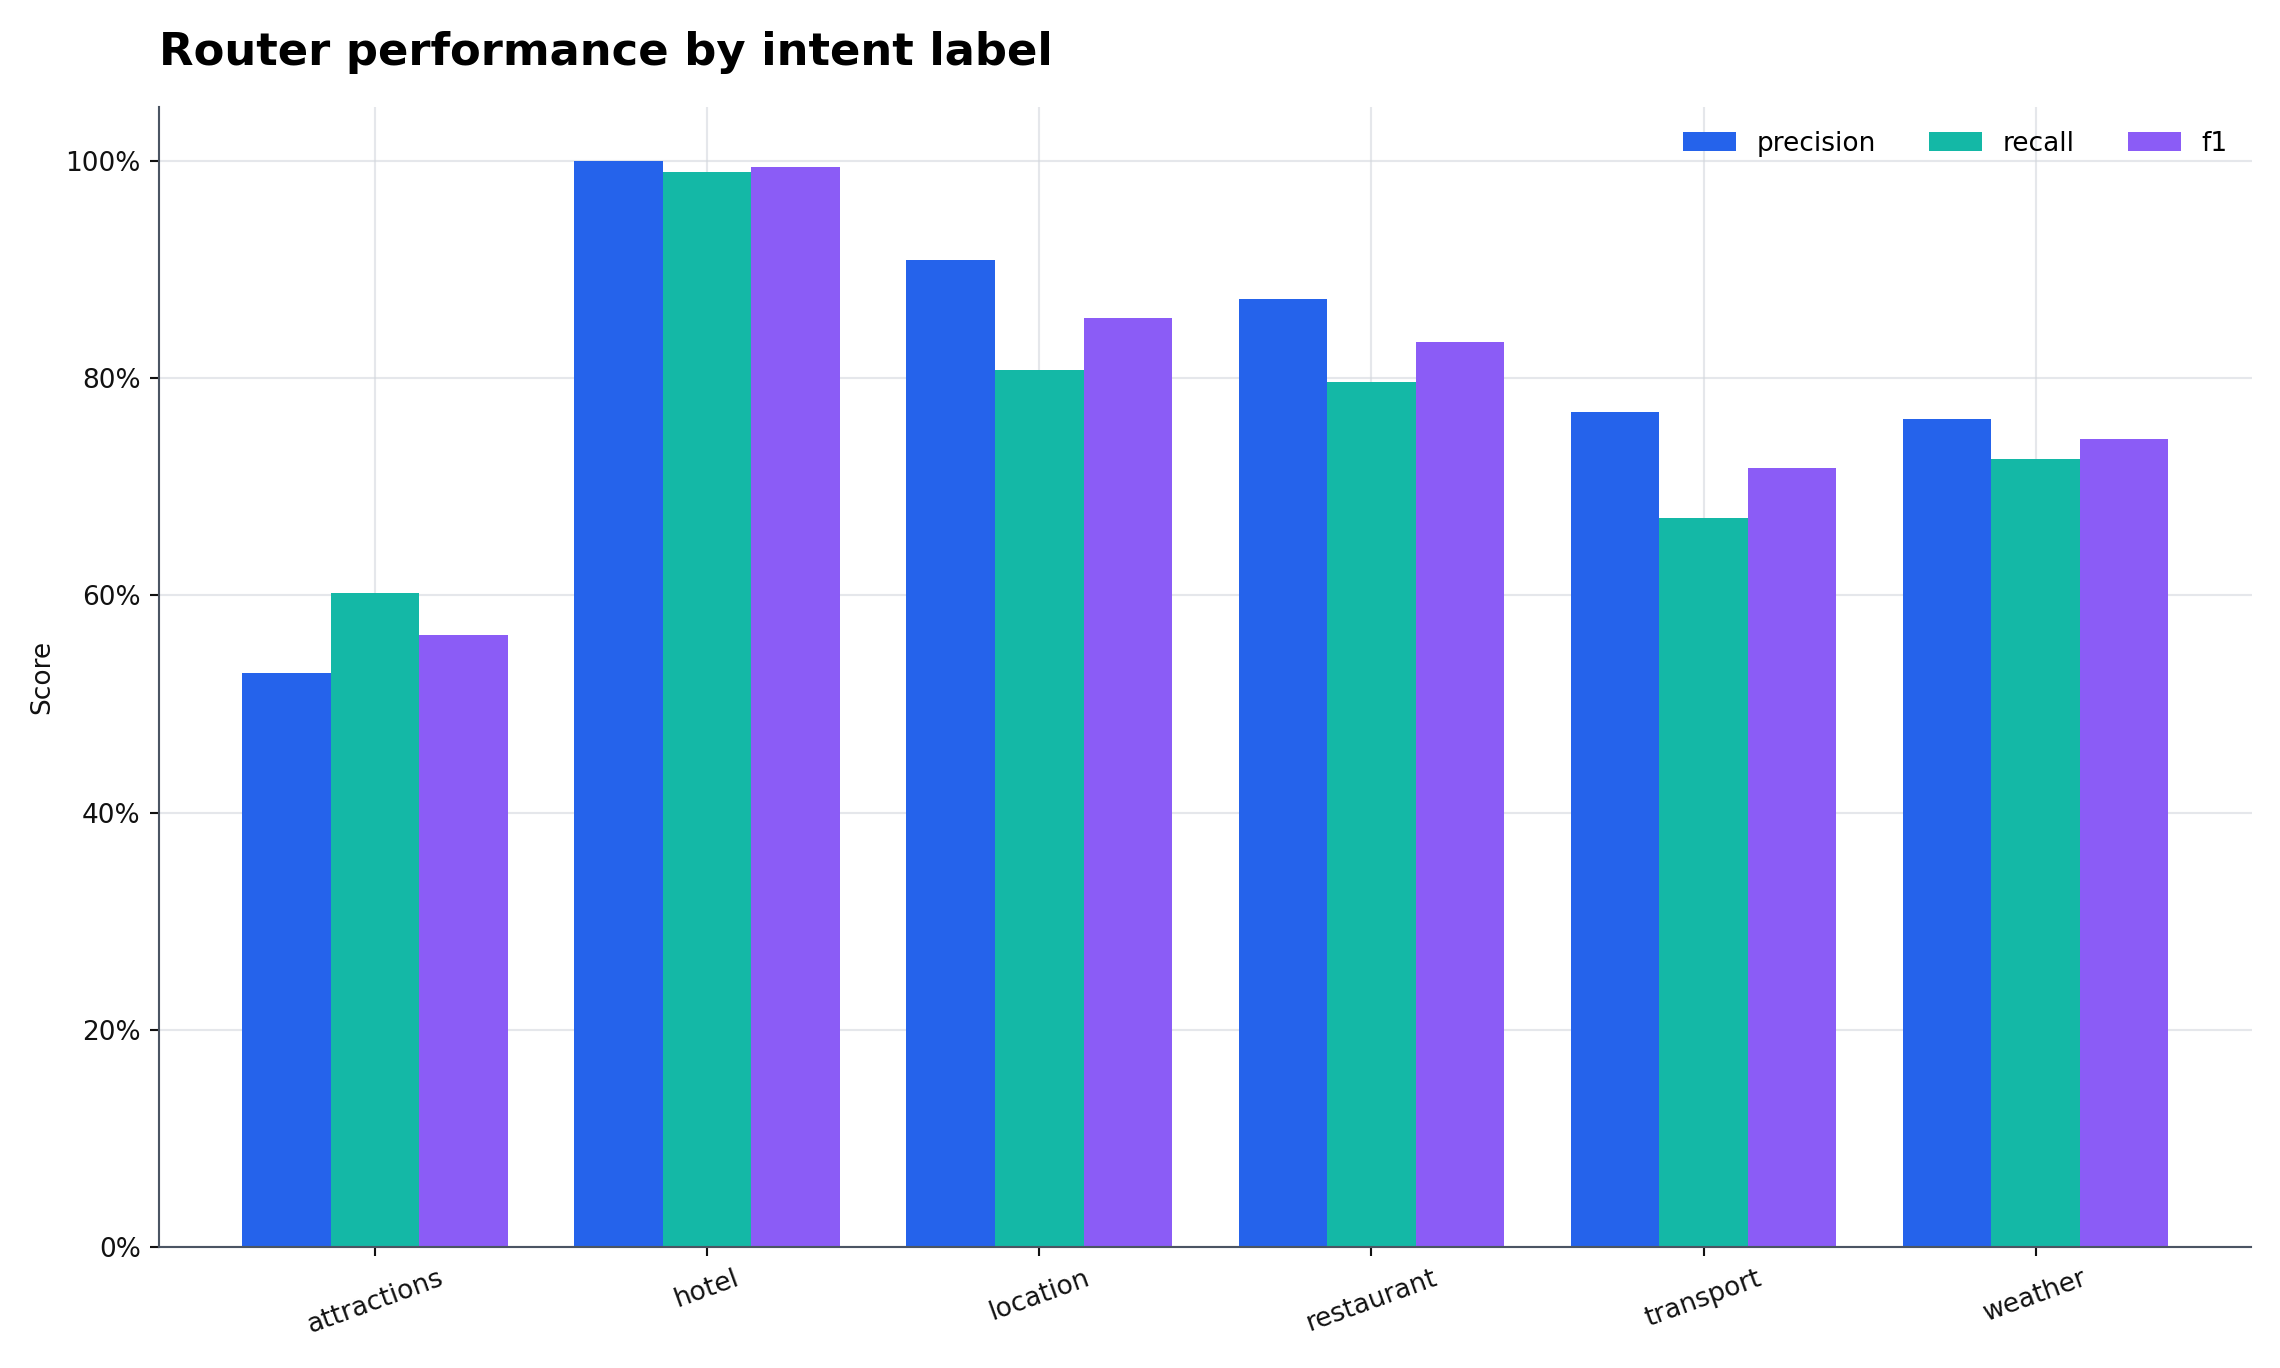

The file beside this chart, header and first rows:
label, precision, recall, f1, support
attractions, 0.5288, 0.6027, 0.5633, 7320
hotel, 1.0, 0.9898, 0.9949, 7458
location, 0.909, 0.808, 0.8555, 7406
restaurant, 0.8734, 0.7966, 0.8332, 7545
transport, 0.7689, 0.6718, 0.7171, 7358
weather, 0.7624, 0.7258, 0.7437, 7346
